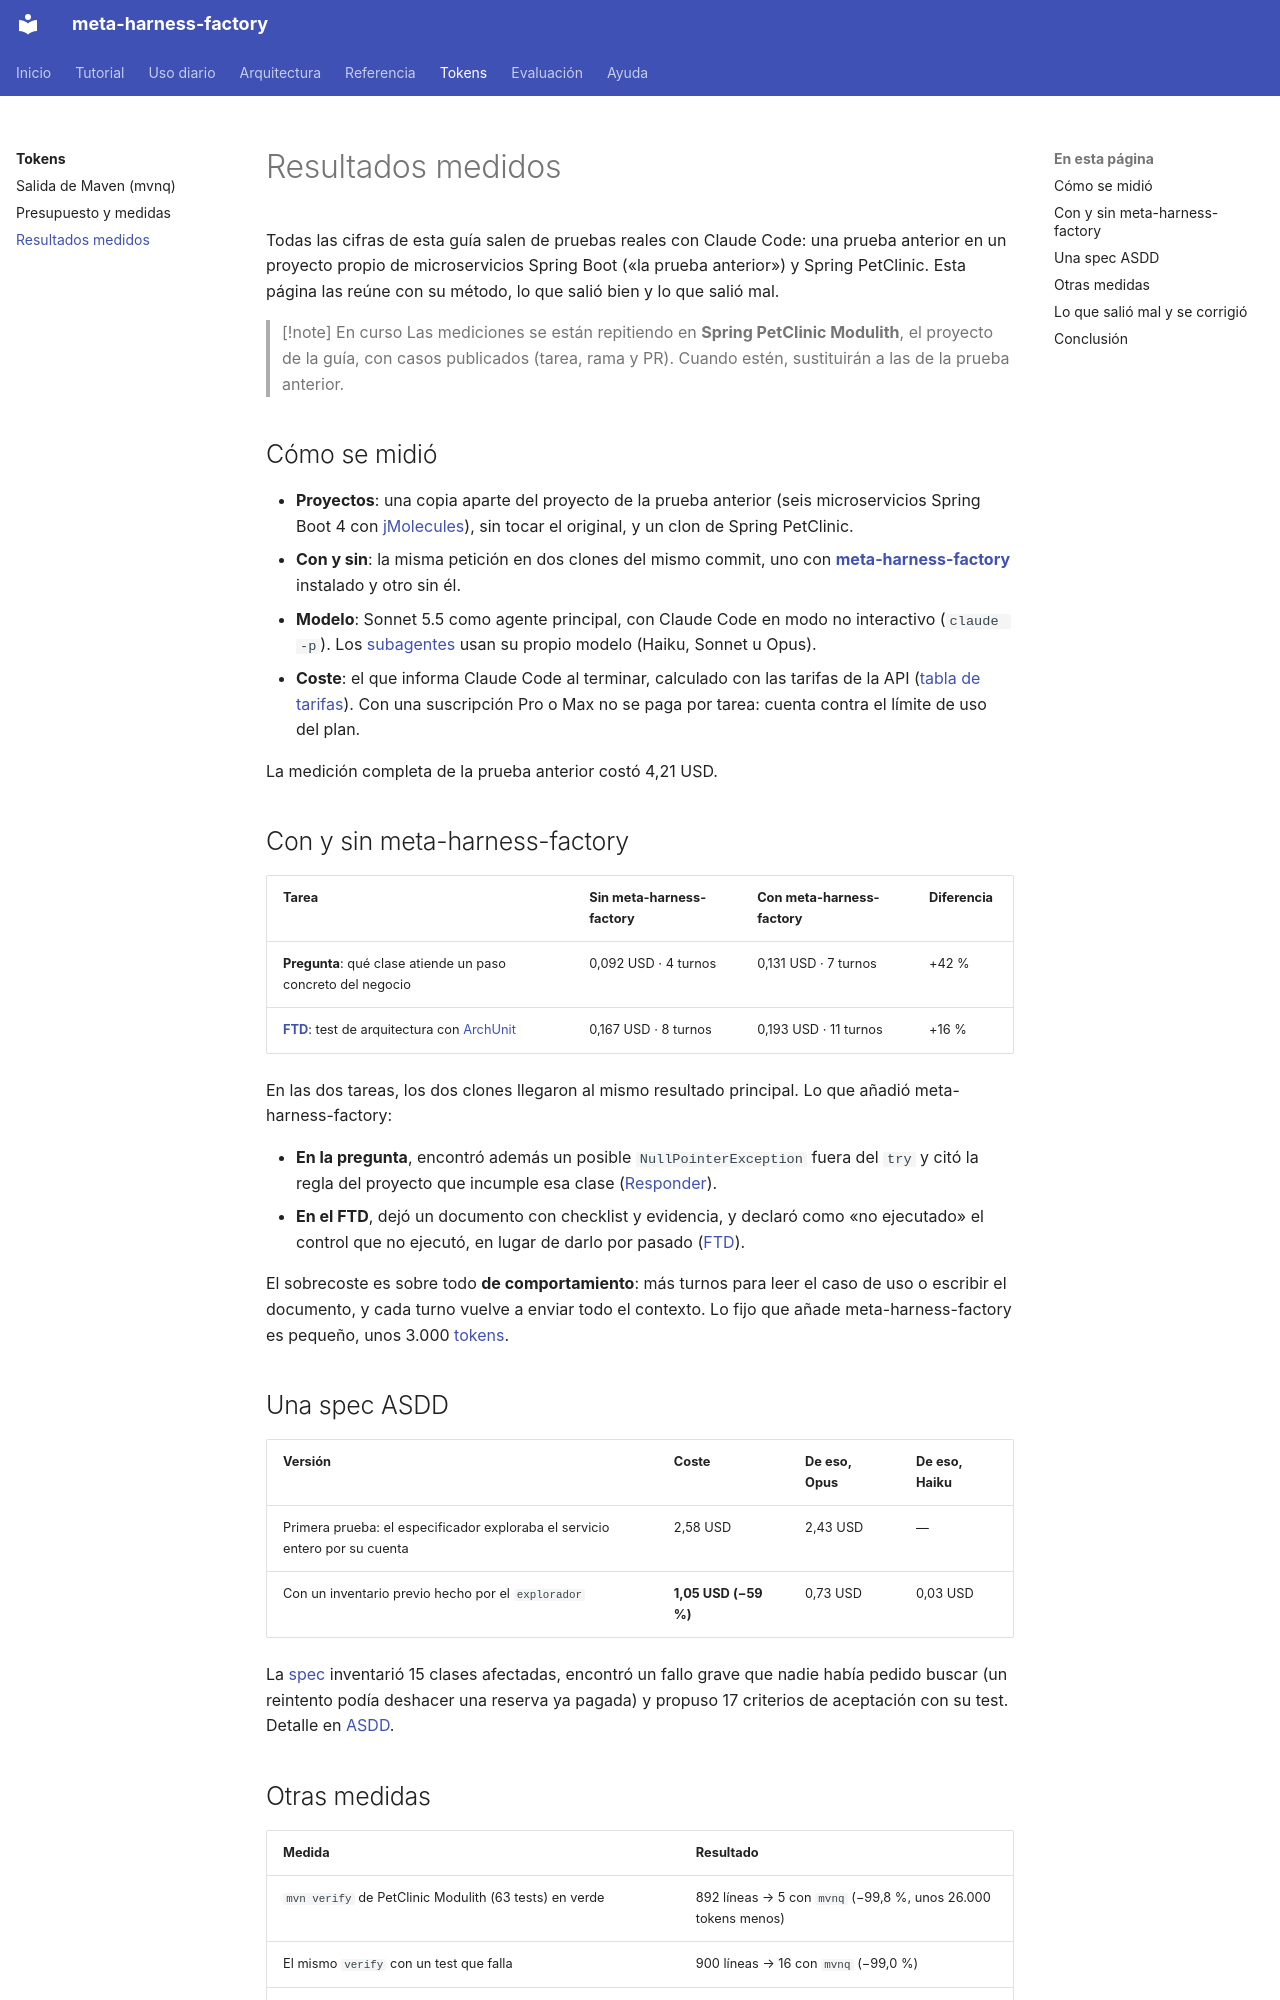

repository: vicente-priego-aviles/meta-harness-factory · page: tokens/resultados/index.html · generator: mkdocs

# Resultados medidos

Todas las cifras de esta guía salen de pruebas reales con Claude Code: una prueba anterior en un proyecto propio de microservicios Spring Boot («la prueba anterior») y Spring PetClinic. Esta página las reúne con su método, lo que salió bien y lo que salió mal.

> [!note] En curso
> Las mediciones se están repitiendo en **Spring PetClinic Modulith**, el proyecto de la guía, con casos publicados (tarea, rama y PR). Cuando estén, sustituirán a las de la prueba anterior.

## Cómo se midió
- **Proyectos**: una copia aparte del proyecto de la prueba anterior (seis microservicios Spring Boot 4 con [jMolecules](../ayuda/glosario.md#jmolecules)), sin tocar el original, y un clon de Spring PetClinic.
- **Con y sin**: la misma petición en dos clones del mismo commit, uno con **[meta-harness-factory](../ayuda/glosario.md#meta-harness)** instalado y otro sin él.
- **Modelo**: Sonnet 5.5 como agente principal, con Claude Code en modo no interactivo (`claude -p`). Los [subagentes](../ayuda/glosario.md#subagente) usan su propio modelo (Haiku, Sonnet u Opus).
- **Coste**: el que informa Claude Code al terminar, calculado con las tarifas de la API ([tabla de tarifas](../uso/ftd.md#cuanto-cuesta)). Con una suscripción Pro o Max no se paga por tarea: cuenta contra el límite de uso del plan.

La medición completa de la prueba anterior costó 4,21 USD.

## Con y sin meta-harness-factory
| Tarea | Sin meta-harness-factory | Con meta-harness-factory | Diferencia |
|---|---|---|---|
| **Pregunta**: qué clase atiende un paso concreto del negocio | 0,092 USD · 4 turnos | 0,131 USD · 7 turnos | +42 % |
| **[FTD](../ayuda/glosario.md#ftd)**: test de arquitectura con [ArchUnit](../ayuda/glosario.md#archunit) | 0,167 USD · 8 turnos | 0,193 USD · 11 turnos | +16 % |

En las dos tareas, los dos clones llegaron al mismo resultado principal. Lo que añadió meta-harness-factory:

- **En la pregunta**, encontró además un posible `NullPointerException` fuera del `try` y citó la regla del proyecto que incumple esa clase ([Responder](../uso/responder.md)).
- **En el FTD**, dejó un documento con checklist y evidencia, y declaró como «no ejecutado» el control que no ejecutó, en lugar de darlo por pasado ([FTD](../uso/ftd.md#cuando-algo-sale-en-rojo)).

El sobrecoste es sobre todo **de comportamiento**: más turnos para leer el caso de uso o escribir el documento, y cada turno vuelve a enviar todo el contexto. Lo fijo que añade meta-harness-factory es pequeño, unos 3.000 [tokens](../ayuda/glosario.md#token).

## Una spec ASDD
| Versión | Coste | De eso, Opus | De eso, Haiku |
|---|---|---|---|
| Primera prueba: el especificador exploraba el servicio entero por su cuenta | 2,58 USD | 2,43 USD | — |
| Con un inventario previo hecho por el `explorador` | **1,05 USD (−59 %)** | 0,73 USD | 0,03 USD |

La [spec](../ayuda/glosario.md#spec) inventarió 15 clases afectadas, encontró un fallo grave que nadie había pedido buscar (un reintento podía deshacer una reserva ya pagada) y propuso 17 criterios de aceptación con su test. Detalle en [ASDD](../uso/asdd.md).
